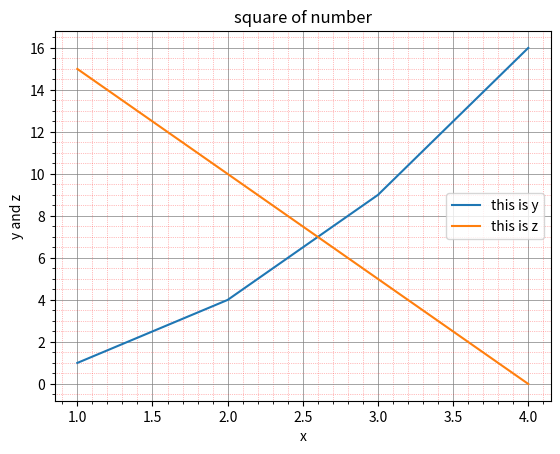

The matplotlib source for this figure:
import pandas as pd
from matplotlib import pyplot as plt

x = (1, 2, 3, 4)
y = (1, 4, 9, 16)
z = (15, 10, 5, 0)
plt.plot(x, y) # plotting
plt.plot(x, z)
plt.title("square of number") # add title
plt.xlabel("x") # add x-axis label
plt.ylabel('y and z') # add y-axis label
plt.legend(["this is y", "this is z"])

# Add grid lines
plt.grid(True, which='major', linestyle='-', linewidth='0.5', color='gray')
plt.grid(True, which='minor', linestyle=':', linewidth='0.5', color='red')

# Set minor grid interval
plt.minorticks_on()
plt.grid(True, which='minor', linestyle=':', linewidth='0.5', color='red', alpha=0.5)

plt.show()     # display the chart